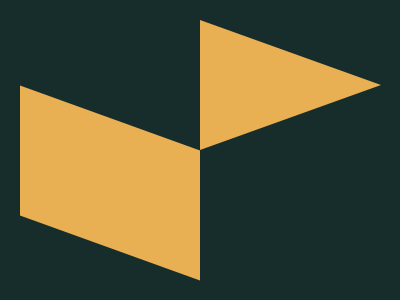

Give the HTML and CSS whose rendering is this image.

<div></div><p a></p><style>
    body{background:#172D2C}
    div{width:180px;height:130px;background:#E9AF53;transform:skew(0,19.9deg);position:absolute;left:20px;top:117.5px;}[a]{width:0;border:65px solid;border-color:transparent transparent transparent #E9AF53;position:absolute;left:200px;border-left-width:181px;top:4.1px}
    </style>